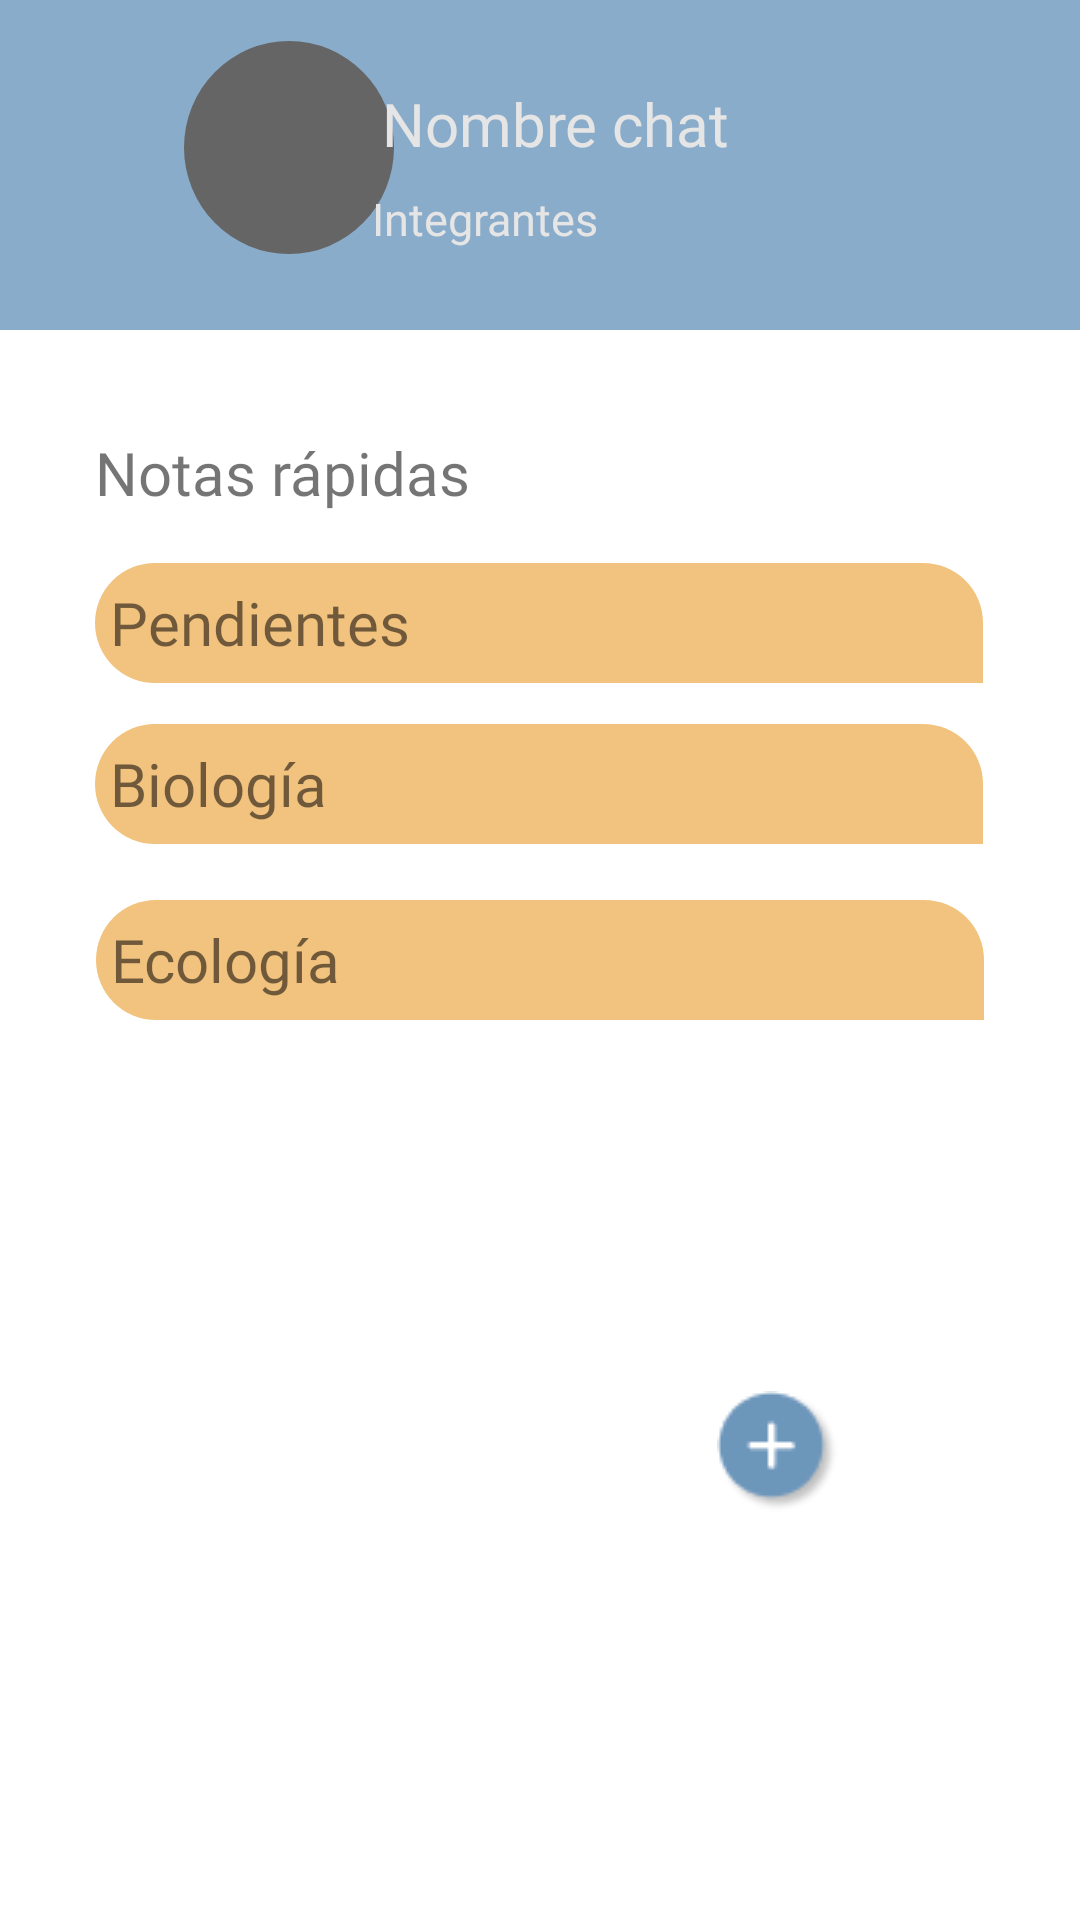

This screen was rendered from an Android layout file. Write that file and the resources it references.
<!-- AndroidManifest.xml: application theme Theme.Connect -->
<!-- res/layout/activity_notas_rapidas.xml -->
<?xml version="1.0" encoding="utf-8"?>
<androidx.constraintlayout.widget.ConstraintLayout xmlns:android="http://schemas.android.com/apk/res/android"
    xmlns:app="http://schemas.android.com/apk/res-auto"
    xmlns:tools="http://schemas.android.com/tools"
    android:layout_width="match_parent"
    android:layout_height="match_parent"
    tools:context=".NotasRapidasActivity">

    //Encabezado
    <ImageView
        android:id="@+id/ivEncabezado"
        android:layout_width="match_parent"
        android:layout_height="110dp"
        android:scaleType="fitXY"
        android:src="@drawable/encabezado"
        app:layout_constraintBottom_toBottomOf="parent"
        app:layout_constraintEnd_toEndOf="parent"
        app:layout_constraintStart_toStartOf="parent"
        app:layout_constraintTop_toTopOf="parent"
        app:layout_constraintVertical_bias="0.0" />

    <ImageView
        android:id="@+id/imagenChat"
        android:layout_width="70dp"
        android:layout_height="71dp"
        app:layout_constraintBottom_toBottomOf="parent"
        app:layout_constraintEnd_toEndOf="parent"
        app:layout_constraintHorizontal_bias="0.211"
        app:layout_constraintStart_toStartOf="parent"
        app:layout_constraintTop_toTopOf="parent"
        app:layout_constraintVertical_bias="0.024"
        app:srcCompat="@drawable/circulo" />

    <ImageButton
        android:id="@+id/btnVolverNotas"
        android:layout_width="45dp"
        android:layout_height="55dp"
        android:backgroundTint="@color/colorprincipal"
        app:layout_constraintBottom_toBottomOf="parent"
        app:layout_constraintEnd_toEndOf="parent"
        app:layout_constraintHorizontal_bias="0.043"
        app:layout_constraintStart_toStartOf="@+id/ivEncabezado"
        app:layout_constraintTop_toTopOf="parent"
        app:layout_constraintVertical_bias="0.047"
        app:srcCompat="@drawable/flechachica" />

    <TextView
        android:id="@+id/nombrechat"
        android:layout_width="wrap_content"
        android:layout_height="wrap_content"
        android:fontFamily="@font/montserratbold"
        android:text="Nombre chat"
        android:textColor="@color/inputtexto"
        android:textSize="20dp"
        app:layout_constraintBottom_toBottomOf="parent"
        app:layout_constraintEnd_toEndOf="parent"
        app:layout_constraintHorizontal_bias="0.522"
        app:layout_constraintStart_toStartOf="parent"
        app:layout_constraintTop_toTopOf="parent"
        app:layout_constraintVertical_bias="0.045" />

    <TextView
        android:id="@+id/integrantes"
        android:layout_width="wrap_content"
        android:layout_height="wrap_content"
        android:layout_marginTop="8dp"
        android:fontFamily="@font/montserratregular"
        android:text="Integrantes"
        android:textColor="@color/inputtexto"
        android:textSize="15dp"
        app:layout_constraintBottom_toBottomOf="parent"
        app:layout_constraintEnd_toEndOf="parent"
        app:layout_constraintHorizontal_bias="0.436"
        app:layout_constraintStart_toStartOf="parent"
        app:layout_constraintTop_toBottomOf="@+id/nombrechat"
        app:layout_constraintVertical_bias="0.0" />
    //Encabezado

    <TextView
        android:layout_width="wrap_content"
        android:layout_height="wrap_content"
        android:fontFamily="@font/montserratbold"
        android:text="Notas rápidas"
        android:textSize="20sp"
        app:layout_constraintBottom_toBottomOf="parent"
        app:layout_constraintEnd_toEndOf="parent"
        app:layout_constraintHorizontal_bias="0.135"
        app:layout_constraintStart_toStartOf="parent"
        app:layout_constraintTop_toTopOf="parent"
        app:layout_constraintVertical_bias="0.235" />

    <TextView
        android:id="@+id/textView3"
        android:layout_width="296dp"
        android:layout_height="40dp"
        android:background="@drawable/send_round_box"
        android:backgroundTint="@color/amarillo70"
        android:gravity="center|left"
        android:fontFamily="@font/montserratregular"
        android:text=" Pendientes"
        android:textSize="20sp"
        app:layout_constraintBottom_toBottomOf="parent"
        app:layout_constraintEnd_toEndOf="parent"
        app:layout_constraintHorizontal_bias="0.495"
        app:layout_constraintStart_toStartOf="parent"
        app:layout_constraintTop_toTopOf="parent"
        app:layout_constraintVertical_bias="0.313" />

    <TextView
        android:id="@+id/textView4"
        android:layout_width="296dp"
        android:layout_height="40dp"
        android:background="@drawable/send_round_box"
        android:backgroundTint="@color/amarillo70"
        android:fontFamily="@font/montserratregular"
        android:gravity="center|left"
        android:text=" Biología"
        android:textSize="20sp"
        app:layout_constraintBottom_toBottomOf="parent"
        app:layout_constraintEnd_toEndOf="parent"
        app:layout_constraintHorizontal_bias="0.495"
        app:layout_constraintStart_toStartOf="parent"
        app:layout_constraintTop_toTopOf="parent"
        app:layout_constraintVertical_bias="0.402" />

    <TextView
        android:id="@+id/textView2"
        android:layout_width="296dp"
        android:layout_height="40dp"
        android:background="@drawable/send_round_box"
        android:backgroundTint="@color/amarillo70"
        android:gravity="center|left"
        android:fontFamily="@font/montserratregular"
        android:text=" Ecología"
        android:textSize="20sp"
        app:layout_constraintBottom_toBottomOf="parent"
        app:layout_constraintEnd_toEndOf="parent"
        app:layout_constraintStart_toStartOf="parent"
        app:layout_constraintTop_toTopOf="parent" />

    <ImageButton
        android:id="@+id/btn_AgregarNotaRapida"
        android:layout_width="56dp"
        android:layout_height="66dp"
        android:background="@android:drawable/screen_background_light_transparent"
        android:src="@drawable/mas"
        app:layout_constraintBottom_toBottomOf="parent"
        app:layout_constraintEnd_toEndOf="parent"
        app:layout_constraintHorizontal_bias="0.763"
        app:layout_constraintStart_toStartOf="parent"
        app:layout_constraintTop_toTopOf="parent"
        app:layout_constraintVertical_bias="0.786" />

</androidx.constraintlayout.widget.ConstraintLayout>
<!-- resources referenced by this layout -->
<resources>
  <color name="amarillo70">#F2C37E</color>
  <color name="colorprincipal">#8AACCB</color>
  <color name="inputtexto">#E5E5E5</color>
  <!-- drawable circulo (drawable) -->
  <?xml version="1.0" encoding="utf-8"?>
  <selector xmlns:android="http://schemas.android.com/apk/res/android">
      <item>
          <shape android:shape="oval">
              <corners android:radius="7dp" />
              <solid android:color="#656565"/>
          </shape>
      </item>
  </selector>
  <!-- drawable encabezado (drawable) -->
  <?xml version="1.0" encoding="utf-8"?>
  <shape xmlns:android="http://schemas.android.com/apk/res/android">
      <gradient android:type="linear"
          android:angle="270"
          android:startColor="@color/colorprincipal"
          android:endColor="@color/colorprincipal"
          />
  </shape>
  <!-- drawable mas: png bitmap (drawable, 1762 bytes) -->
  <!-- drawable send_round_box (drawable) -->
  <?xml version="1.0" encoding="utf-8"?>
  <shape xmlns:android="http://schemas.android.com/apk/res/android">
  
      <corners
          android:topLeftRadius="20dp"
          android:topRightRadius="20dp"
          android:bottomLeftRadius="20dp"
          android:bottomRightRadius="0dp"
          />
  </shape>
  <style name="Theme.Connect" parent="Theme.MaterialComponents.DayNight.NoActionBar">
          
          <item name="colorPrimary">@color/purple_500</item>
          <item name="colorPrimaryVariant">@color/purple_700</item>
          <item name="colorOnPrimary">@color/white</item>
          
          <item name="colorSecondary">@color/teal_200</item>
          <item name="colorSecondaryVariant">@color/teal_700</item>
          <item name="colorOnSecondary">@color/black</item>
          
          <item name="android:statusBarColor" tools:targetApi="l">?attr/colorPrimaryVariant</item>
          
      </style>
  <color name="purple_500">#FF6200EE</color>
  <color name="purple_700">#FF3700B3</color>
  <color name="white">#FFFFFFFF</color>
  
      //colores
  <color name="teal_200">#FF03DAC5</color>
  <color name="teal_700">#FF018786</color>
  <color name="black">#FF000000</color>
</resources>
